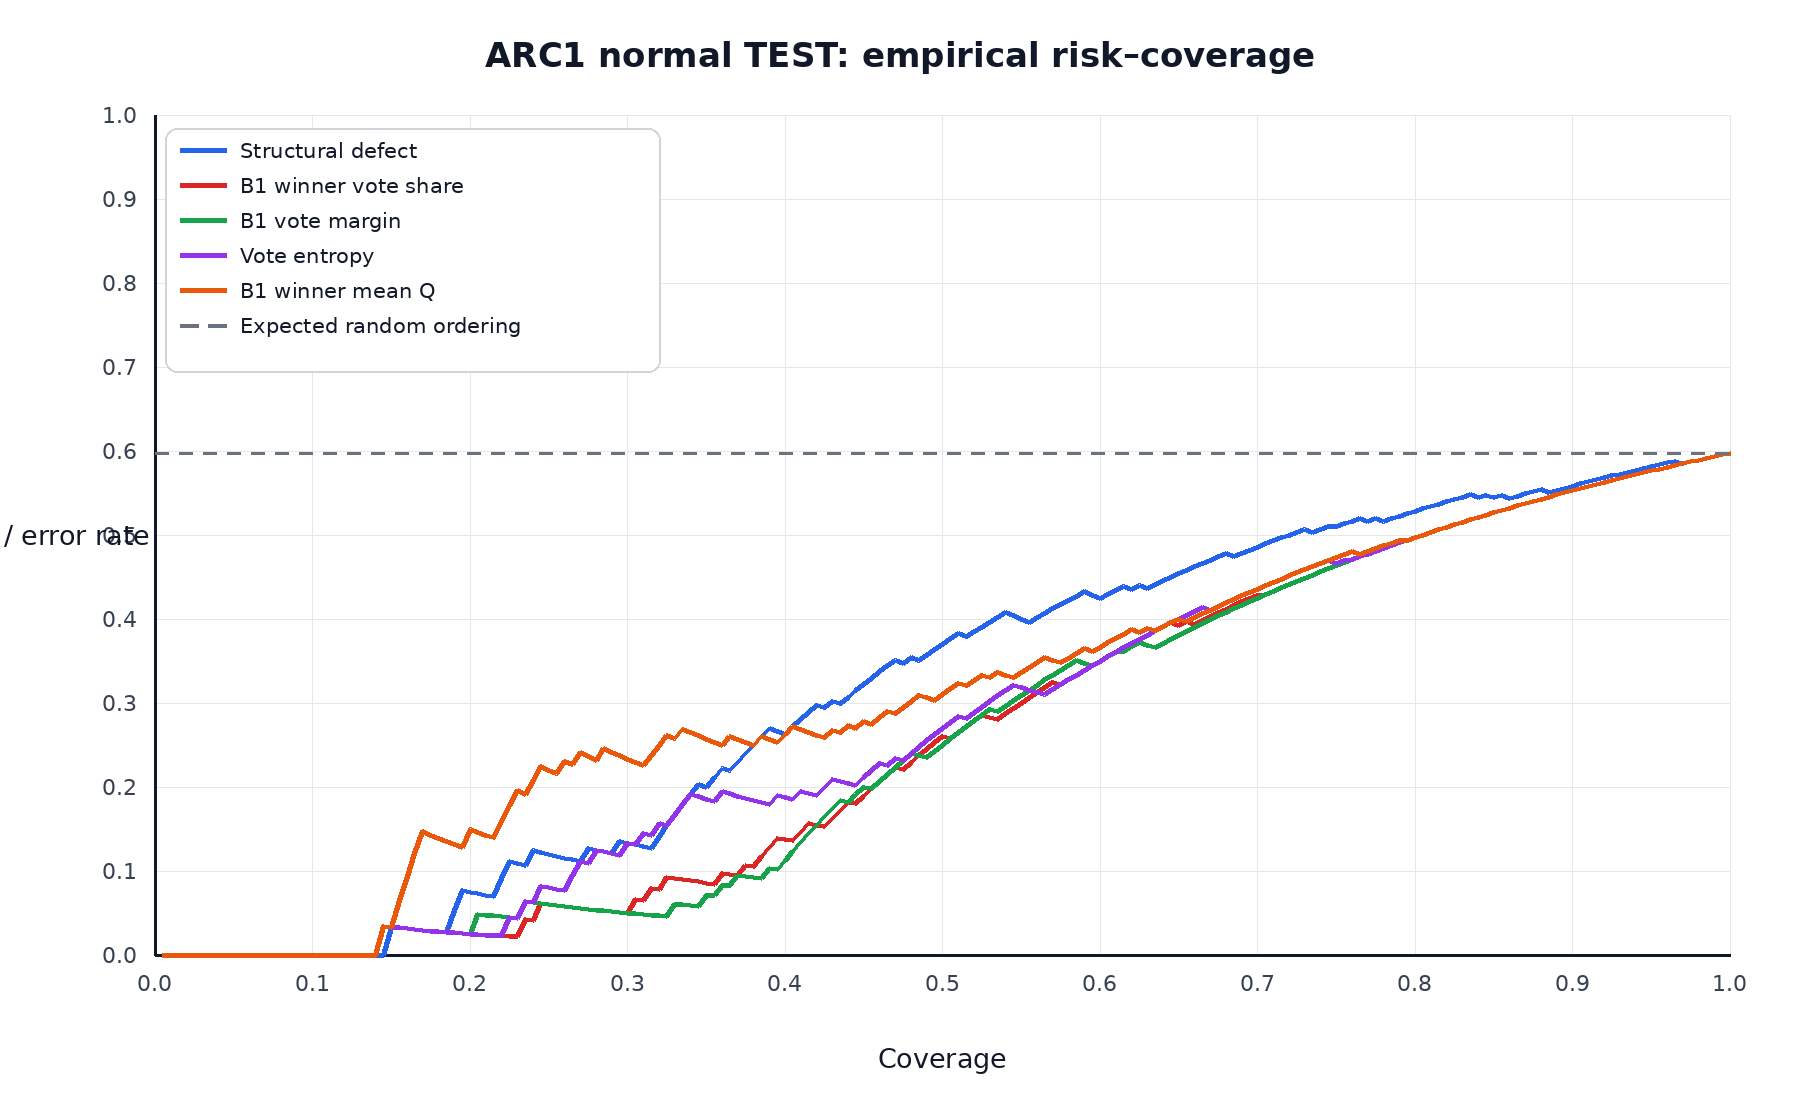

Source data for this figure (header and first rows):
dataset, statistic, confidence_orientation, confidence_rank, retained_puzzles, total_puzzles, coverage, b1_correct_count, accuracy, risk, threshold_value, mean_statistic_retained
arc1_normal_test, structural_defect, lower_is_more_confident, 1, 1, 200, 0.005, 1.0, 1.0, 0.0, 0.0, 0.0
arc1_normal_test, structural_defect, lower_is_more_confident, 2, 2, 200, 0.01, 2.0, 1.0, 0.0, 0.0, 0.0
arc1_normal_test, structural_defect, lower_is_more_confident, 3, 3, 200, 0.015, 3.0, 1.0, 0.0, 0.0, 0.0
arc1_normal_test, structural_defect, lower_is_more_confident, 4, 4, 200, 0.02, 4.0, 1.0, 0.0, 0.0, 0.0
arc1_normal_test, structural_defect, lower_is_more_confident, 5, 5, 200, 0.025, 5.0, 1.0, 0.0, 0.0, 0.0
arc1_normal_test, structural_defect, lower_is_more_confident, 6, 6, 200, 0.03, 6.0, 1.0, 0.0, 8.871089624995498e-06, 1.4785149374992497e-06
arc1_normal_test, structural_defect, lower_is_more_confident, 7, 7, 200, 0.035, 7.0, 1.0, 0.0, 1.3578305236960908e-05, 3.2070564088509153e-06
arc1_normal_test, structural_defect, lower_is_more_confident, 8, 8, 200, 0.04, 8.0, 1.0, 0.0, 2.016169711638316e-05, 5.326386497292446e-06
arc1_normal_test, structural_defect, lower_is_more_confident, 9, 9, 200, 0.045, 9.0, 1.0, 0.0, 9.48003331531222e-05, 1.5267936125717974e-05
arc1_normal_test, structural_defect, lower_is_more_confident, 10, 10, 200, 0.05, 10.0, 1.0, 0.0, 0.0002348, 3.72219990540934e-05
arc1_normal_test, structural_defect, lower_is_more_confident, 11, 11, 200, 0.055, 11.0, 1.0, 0.0, 0.000266, 5.802009453526552e-05
arc1_normal_test, structural_defect, lower_is_more_confident, 12, 12, 200, 0.06, 12.0, 1.0, 0.0, 0.0002689, 7.559733141487372e-05
arc1_normal_test, structural_defect, lower_is_more_confident, 13, 13, 200, 0.065, 13.0, 1.0, 0.0, 0.0002804, 9.134947095185996e-05
arc1_normal_test, structural_defect, lower_is_more_confident, 14, 14, 200, 0.07, 14.0, 1.0, 0.0, 0.0003184, 0.0001076
arc1_normal_test, structural_defect, lower_is_more_confident, 15, 15, 200, 0.075, 15.0, 1.0, 0.0, 0.000405, 0.0001274
arc1_normal_test, structural_defect, lower_is_more_confident, 16, 16, 200, 0.08, 16.0, 1.0, 0.0, 0.0006401, 0.0001594
arc1_normal_test, structural_defect, lower_is_more_confident, 17, 17, 200, 0.085, 17.0, 1.0, 0.0, 0.0008723, 0.0002014
arc1_normal_test, structural_defect, lower_is_more_confident, 18, 18, 200, 0.09, 18.0, 1.0, 0.0, 0.001452, 0.0002708
arc1_normal_test, structural_defect, lower_is_more_confident, 19, 19, 200, 0.095, 19.0, 1.0, 0.0, 0.001538, 0.0003375
arc1_normal_test, structural_defect, lower_is_more_confident, 20, 20, 200, 0.1, 20.0, 1.0, 0.0, 0.00178, 0.0004097
arc1_normal_test, structural_defect, lower_is_more_confident, 21, 21, 200, 0.105, 21.0, 1.0, 0.0, 0.001868, 0.0004791
arc1_normal_test, structural_defect, lower_is_more_confident, 22, 22, 200, 0.11, 22.0, 1.0, 0.0, 0.002491, 0.0005706
arc1_normal_test, structural_defect, lower_is_more_confident, 23, 23, 200, 0.115, 23.0, 1.0, 0.0, 0.002842, 0.0006693
arc1_normal_test, structural_defect, lower_is_more_confident, 24, 24, 200, 0.12, 24.0, 1.0, 0.0, 0.003397, 0.000783
arc1_normal_test, structural_defect, lower_is_more_confident, 25, 25, 200, 0.125, 25.0, 1.0, 0.0, 0.003614, 0.0008962
arc1_normal_test, structural_defect, lower_is_more_confident, 26, 26, 200, 0.13, 26.0, 1.0, 0.0, 0.00399, 0.001015
arc1_normal_test, structural_defect, lower_is_more_confident, 27, 27, 200, 0.135, 27.0, 1.0, 0.0, 0.003991, 0.001125
arc1_normal_test, structural_defect, lower_is_more_confident, 28, 28, 200, 0.14, 28.0, 1.0, 0.0, 0.004213, 0.001236
arc1_normal_test, structural_defect, lower_is_more_confident, 29, 29, 200, 0.145, 29.0, 1.0, 0.0, 0.006337, 0.001412
arc1_normal_test, structural_defect, lower_is_more_confident, 30, 30, 200, 0.15, 29.0, 0.9667, 0.03333, 0.006449, 0.00158
arc1_normal_test, structural_defect, lower_is_more_confident, 31, 31, 200, 0.155, 30.0, 0.9677, 0.03226, 0.006731, 0.001746
arc1_normal_test, structural_defect, lower_is_more_confident, 32, 32, 200, 0.16, 31.0, 0.9688, 0.03125, 0.006968, 0.001909
arc1_normal_test, structural_defect, lower_is_more_confident, 33, 33, 200, 0.165, 32.0, 0.9697, 0.0303, 0.007359, 0.002074
arc1_normal_test, structural_defect, lower_is_more_confident, 34, 34, 200, 0.17, 33.0, 0.9706, 0.02941, 0.007368, 0.00223
arc1_normal_test, structural_defect, lower_is_more_confident, 35, 35, 200, 0.175, 34.0, 0.9714, 0.02857, 0.008006, 0.002395
arc1_normal_test, structural_defect, lower_is_more_confident, 36, 36, 200, 0.18, 35.0, 0.9722, 0.02778, 0.008255, 0.002558
arc1_normal_test, structural_defect, lower_is_more_confident, 37, 37, 200, 0.185, 36.0, 0.973, 0.02703, 0.00931, 0.00274
arc1_normal_test, structural_defect, lower_is_more_confident, 38, 38, 200, 0.19, 36.0, 0.9474, 0.05263, 0.0109, 0.002955
arc1_normal_test, structural_defect, lower_is_more_confident, 39, 39, 200, 0.195, 36.0, 0.9231, 0.07692, 0.01163, 0.003177
arc1_normal_test, structural_defect, lower_is_more_confident, 40, 40, 200, 0.2, 37.0, 0.925, 0.075, 0.01293, 0.003421
arc1_normal_test, structural_defect, lower_is_more_confident, 41, 41, 200, 0.205, 38.0, 0.9268, 0.07317, 0.01294, 0.003653
arc1_normal_test, structural_defect, lower_is_more_confident, 42, 42, 200, 0.21, 39.0, 0.9286, 0.07143, 0.01376, 0.003894
arc1_normal_test, structural_defect, lower_is_more_confident, 43, 43, 200, 0.215, 40.0, 0.9302, 0.06977, 0.01427, 0.004135
arc1_normal_test, structural_defect, lower_is_more_confident, 44, 44, 200, 0.22, 40.0, 0.9091, 0.09091, 0.01611, 0.004407
arc1_normal_test, structural_defect, lower_is_more_confident, 45, 45, 200, 0.225, 40.0, 0.8889, 0.1111, 0.01738, 0.004696
arc1_normal_test, structural_defect, lower_is_more_confident, 46, 46, 200, 0.23, 41.0, 0.8913, 0.1087, 0.01744, 0.004973
arc1_normal_test, structural_defect, lower_is_more_confident, 47, 47, 200, 0.235, 42.0, 0.8936, 0.1064, 0.01853, 0.005261
arc1_normal_test, structural_defect, lower_is_more_confident, 48, 48, 200, 0.24, 42.0, 0.875, 0.125, 0.01895, 0.005546
arc1_normal_test, structural_defect, lower_is_more_confident, 49, 49, 200, 0.245, 43.0, 0.8776, 0.1224, 0.01915, 0.005824
arc1_normal_test, structural_defect, lower_is_more_confident, 50, 50, 200, 0.25, 44.0, 0.88, 0.12, 0.01928, 0.006093
arc1_normal_test, structural_defect, lower_is_more_confident, 51, 51, 200, 0.255, 45.0, 0.8824, 0.1176, 0.01989, 0.006364
arc1_normal_test, structural_defect, lower_is_more_confident, 52, 52, 200, 0.26, 46.0, 0.8846, 0.1154, 0.02075, 0.00664
arc1_normal_test, structural_defect, lower_is_more_confident, 53, 53, 200, 0.265, 47.0, 0.8868, 0.1132, 0.02076, 0.006907
arc1_normal_test, structural_defect, lower_is_more_confident, 54, 54, 200, 0.27, 48.0, 0.8889, 0.1111, 0.02149, 0.007177
arc1_normal_test, structural_defect, lower_is_more_confident, 55, 55, 200, 0.275, 48.0, 0.8727, 0.1273, 0.02428, 0.007488
arc1_normal_test, structural_defect, lower_is_more_confident, 56, 56, 200, 0.28, 49.0, 0.875, 0.125, 0.02472, 0.007795
arc1_normal_test, structural_defect, lower_is_more_confident, 57, 57, 200, 0.285, 50.0, 0.8772, 0.1228, 0.02604, 0.008116
arc1_normal_test, structural_defect, lower_is_more_confident, 58, 58, 200, 0.29, 51.0, 0.8793, 0.1207, 0.0266, 0.008434
arc1_normal_test, structural_defect, lower_is_more_confident, 59, 59, 200, 0.295, 51.0, 0.8644, 0.1356, 0.02702, 0.008749
arc1_normal_test, structural_defect, lower_is_more_confident, 60, 60, 200, 0.3, 52.0, 0.8667, 0.1333, 0.02776, 0.009066
... 1,140 more rows
